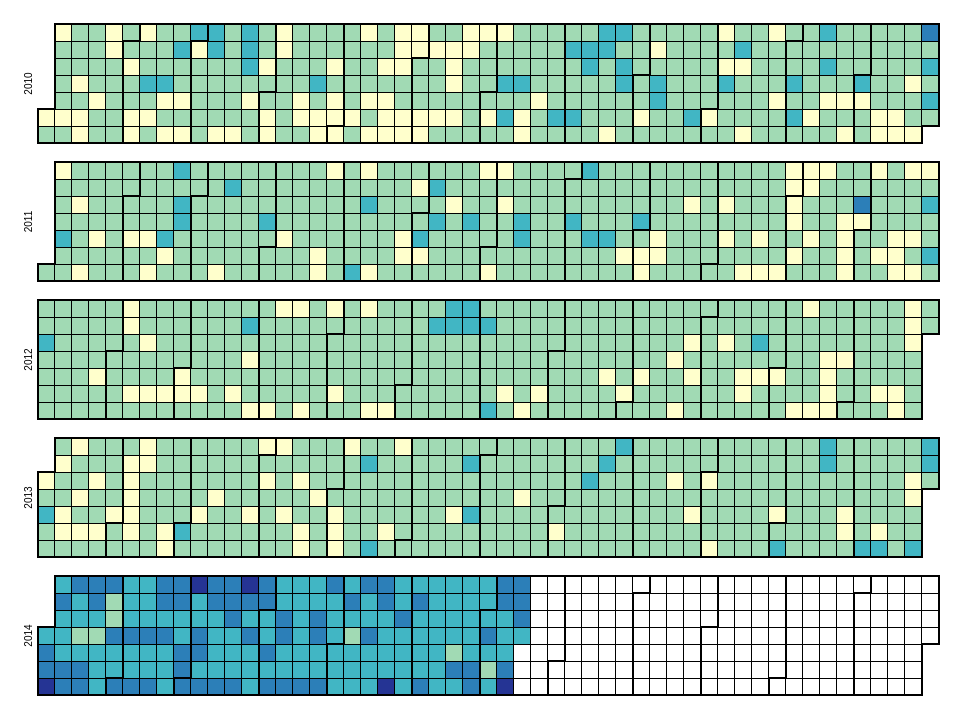
D3 v3 page, settled after 480 driven frames (8 s of simulated time); the page loaded 1 data file(s).



var width = 960,
    height = 136,
    cellSize = 17; // cell size

var day = d3.time.format("%w"),
    week = d3.time.format("%U"),
    percent = d3.format(".1%"),
    format = d3.time.format("%Y-%m-%d");

var color = d3.scale.quantize()
    .domain([16, 224])
    .range(d3.range(5).map(function(d) { return "q" + d + "-11"; }));

var svg = d3.select("body").selectAll("svg")
    .data(d3.range(2010, 2015))
  .enter().append("svg")
    .attr("width", width)
    .attr("height", height)
    .attr("class", "RdYlGn")
  .append("g")
    .attr("transform", "translate(" + ((width - cellSize * 53) / 2) + "," + (height - cellSize * 7 - 1) + ")");

svg.append("text")
    .attr("transform", "translate(-6," + cellSize * 3.5 + ")rotate(-90)")
    .style("text-anchor", "middle")
    .text(function(d) { return d; });

var rect = svg.selectAll(".day")
    .data(function(d) { return d3.time.days(new Date(d, 0, 1), new Date(d + 1, 0, 1)); })
  .enter().append("rect")
    .attr("class", "day")
    .attr("width", cellSize)
    .attr("height", cellSize)
    .attr("x", function(d) { return week(d) * cellSize; })
    .attr("y", function(d) { return day(d) * cellSize; })
    .datum(format);

rect.append("title")
    .text(function(d) { return d; });

svg.selectAll(".month")
    .data(function(d) { return d3.time.months(new Date(d, 0, 1), new Date(d + 1, 0, 1)); })
  .enter().append("path")
    .attr("class", "month")
    .attr("d", monthPath);

d3.csv("PhoenixCalenderFoodData.csv", function(error, csv) {
  var data = d3.nest()
    .key(function(d) { return d.Date; })
    .rollup(function(d) { return d[0].Count; })
    .map(csv);

  rect.filter(function(d) { return d in data; })
      .attr("class", function(d) { 
console.log(data[d]);
console.log(d);
return "day " + color(data[d]); 

})
    .select("title")
      .text(function(d) { return d + ": " + data[d]; });
});

function monthPath(t0) {
  var t1 = new Date(t0.getFullYear(), t0.getMonth() + 1, 0),
      d0 = +day(t0), w0 = +week(t0),
      d1 = +day(t1), w1 = +week(t1);
  return "M" + (w0 + 1) * cellSize + "," + d0 * cellSize
      + "H" + w0 * cellSize + "V" + 7 * cellSize
      + "H" + w1 * cellSize + "V" + (d1 + 1) * cellSize
      + "H" + (w1 + 1) * cellSize + "V" + 0
      + "H" + (w0 + 1) * cellSize + "Z";
}

d3.select(self.frameElement).style("height", "2910px");



### data: PhoenixCalenderFoodData.csv
Date, Count
2006-11-10, 97.09
2006-11-26, 194.2
2006-11-27, 776.7
2006-11-20, 194.2
2006-11-14, 97.09
2006-11-22, 194.2
2006-11-16, 485.4
2006-11-30, 388.4
2006-11-29, 97.09
2006-11-15, 97.09
2006-11-06, 194.2
2006-11-05, 97.09
2006-11-07, 194.2
2006-10-02, 194.2
2006-10-25, 97.09
2006-10-13, 291.3
2006-10-12, 291.3
2006-10-06, 0.0
2006-10-07, 97.09
2006-10-17, 194.2
2006-10-23, 97.09
2006-10-19, 291.3
2006-10-03, 194.2
2006-10-09, 97.09
2006-10-26, 194.2
2006-10-16, 194.2
2006-10-01, 97.09
2006-10-20, 0.0
2006-10-21, 0.0
2006-12-11, 97.09
2006-12-10, 97.09
2006-12-13, 97.09
2006-12-27, 194.2
2006-12-06, 0.0
2006-12-07, 97.09
2006-12-04, 291.3
2006-12-16, 291.3
2006-12-18, 97.09
2006-12-08, 291.3
2006-12-22, 97.09
2006-12-28, 485.4
2006-12-29, 582.5
2006-12-23, 0.0
2006-12-21, 194.2
2006-12-30, 97.09
2006-12-15, 97.09
2006-12-31, 194.2
2006-12-14, 194.2
2006-06-24, 97.09
2006-06-03, 97.09
2006-06-13, 97.09
2006-06-12, 194.2
2006-06-06, 194.2
2006-06-05, 97.09
2006-06-18, 97.09
2006-06-09, 97.09
2006-06-29, 97.09
2006-06-15, 97.09
2006-07-02, 97.09
2006-07-03, 97.09
... 2,830 more rows